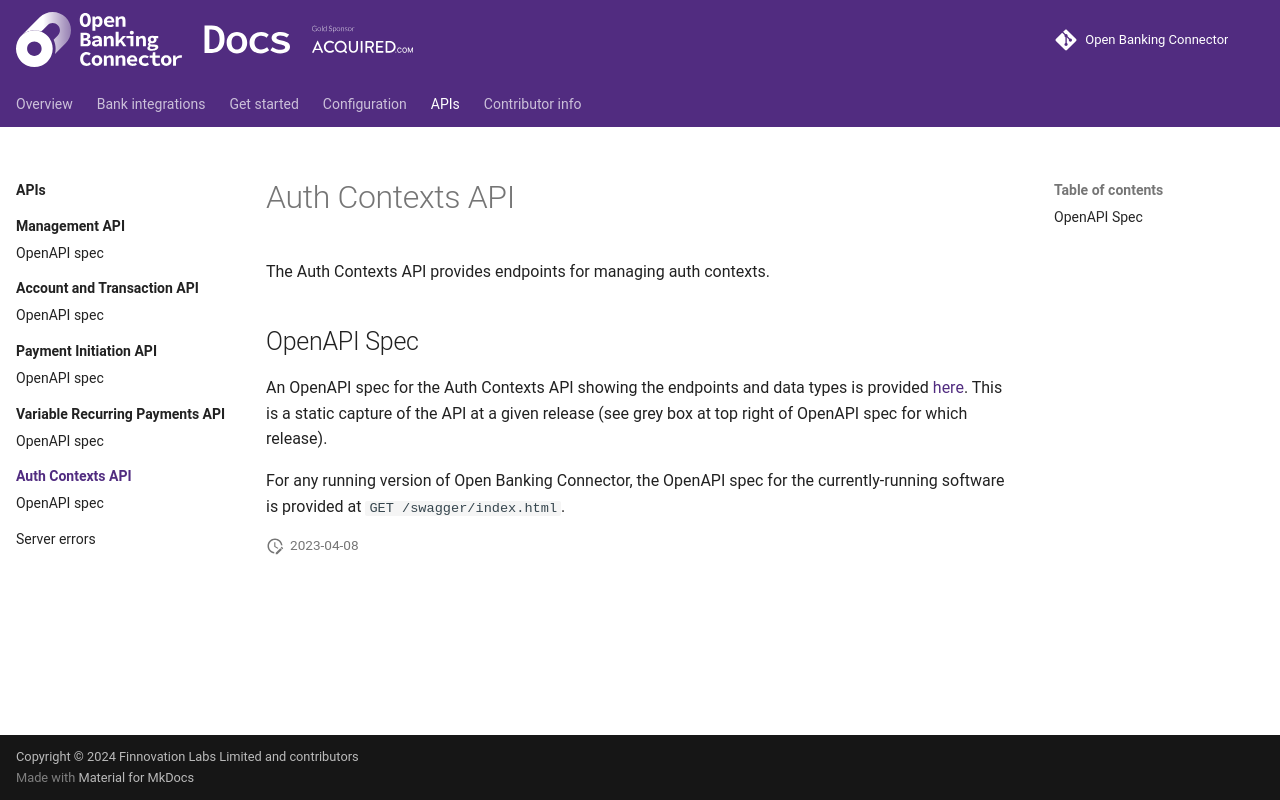

repository: finlabsuk/open-banking-connector · page: apis/auth-contexts/index.html · generator: mkdocs

# Auth Contexts API

The Auth Contexts API provides endpoints for managing auth contexts.

## OpenAPI Spec

An OpenAPI spec for the Auth Contexts API showing the endpoints and data types is provided [here](./openapi.md). This is a static capture of the API at a given release (see grey box at top right of OpenAPI spec for which release).

For any running version of Open Banking Connector, the OpenAPI spec for the currently-running software is provided at `GET /swagger/index.html`.
